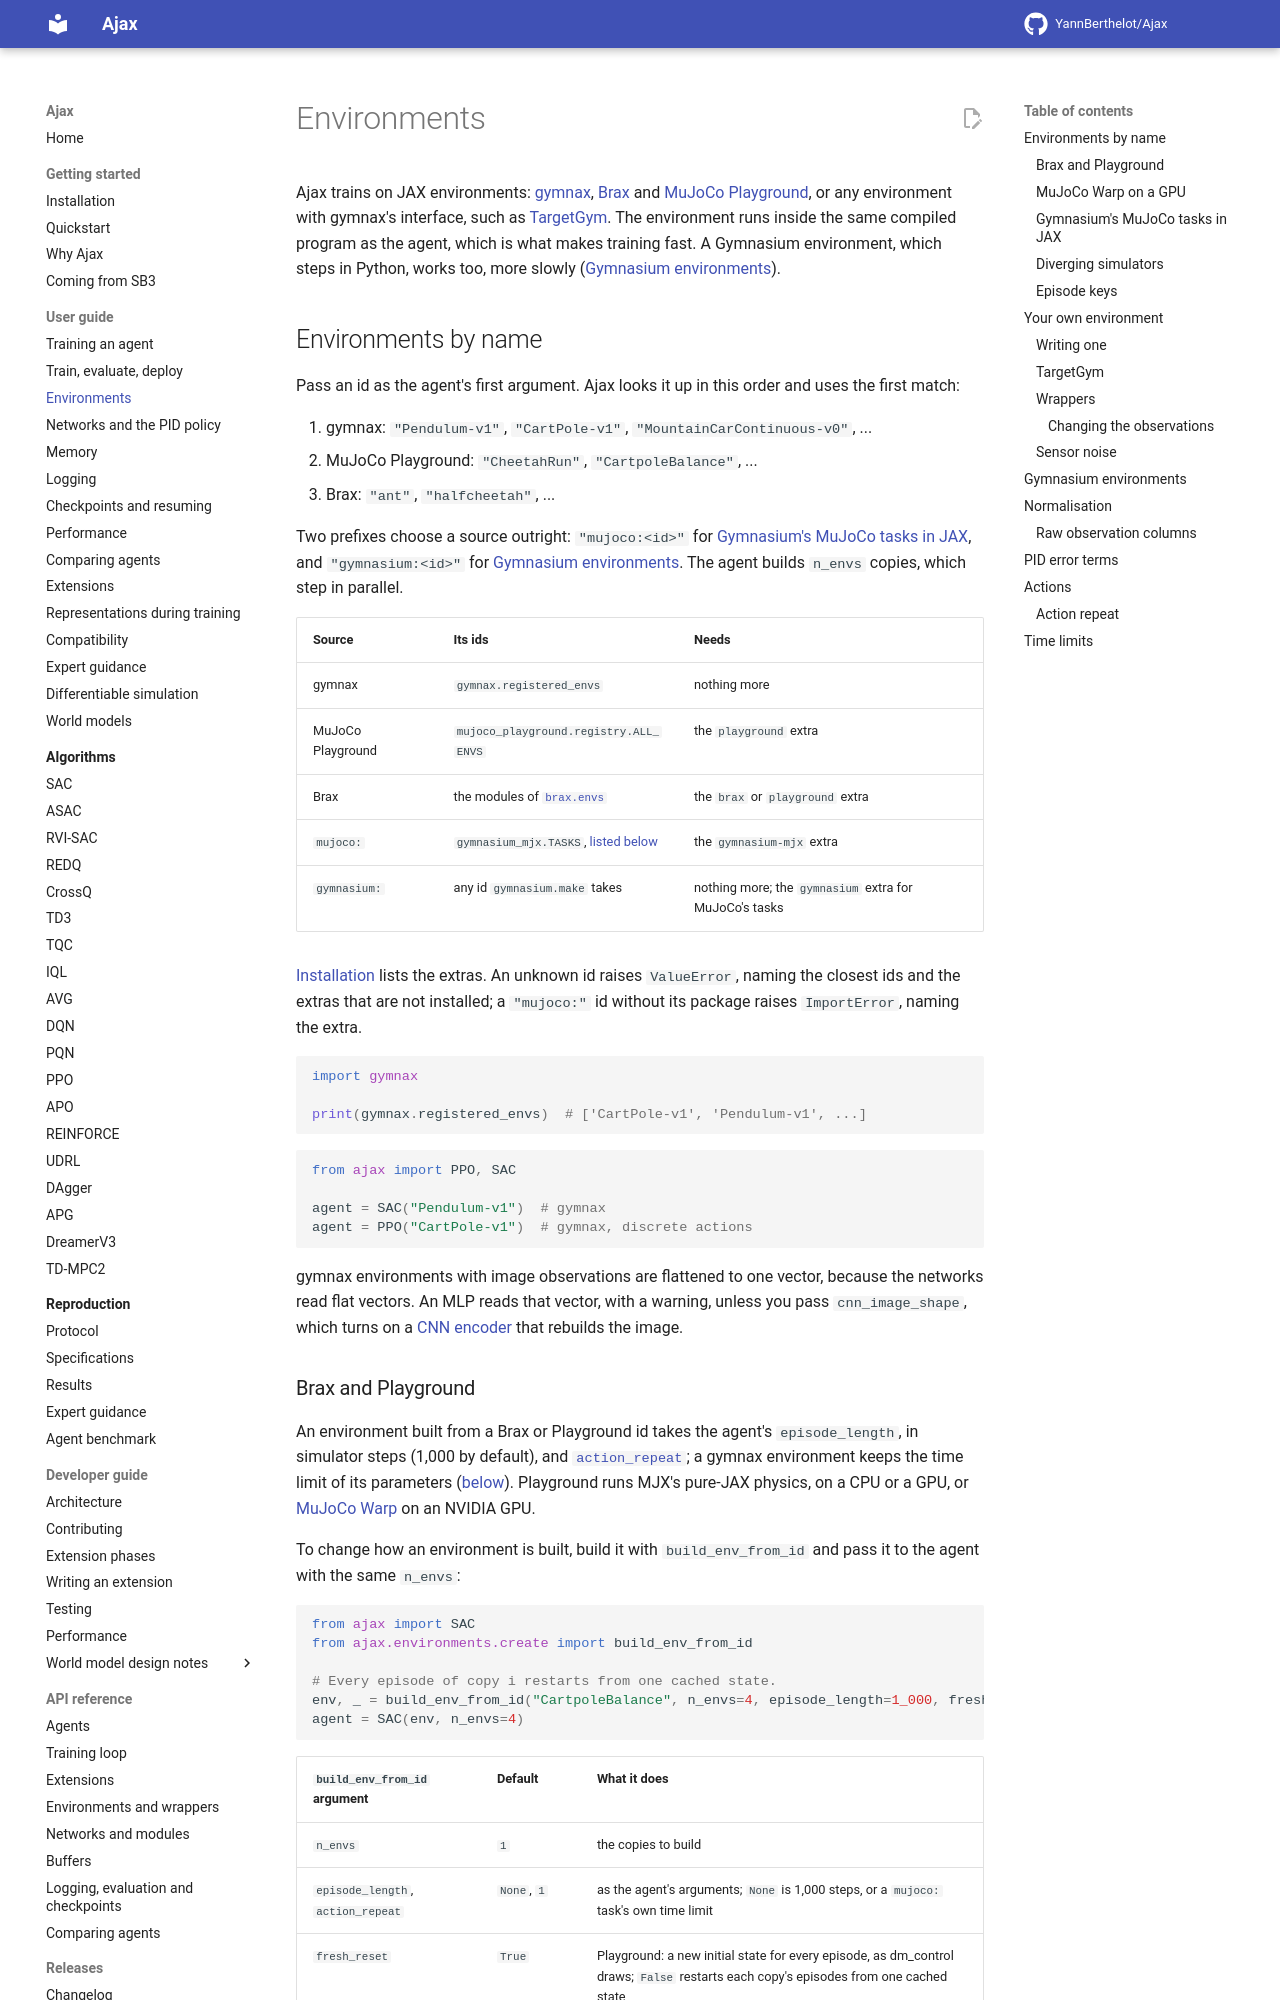

repository: YannBerthelot/Ajax · page: 0.6/guide/environments/index.html · generator: mkdocs

# Environments

Ajax trains on JAX environments: [gymnax](https://github.com/RobertTLange/gymnax),
[Brax](https://github.com/google/brax) and
[MuJoCo Playground](https://github.com/google-deepmind/mujoco_playground), or
any environment with gymnax's interface, such as
[TargetGym](https://github.com/YannBerthelot/TargetGym). The environment
runs inside the same compiled program as the agent, which is what makes
training fast. A Gymnasium environment, which steps in Python, works too,
more slowly ([Gymnasium environments](#gymnasium-environments)).

## Environments by name

Pass an id as the agent's first argument. Ajax looks it up in this order and
uses the first match:

1. gymnax: `"Pendulum-v1"`, `"CartPole-v1"`, `"MountainCarContinuous-v0"`, ...
2. MuJoCo Playground: `"CheetahRun"`, `"CartpoleBalance"`, ...
3. Brax: `"ant"`, `"halfcheetah"`, ...

Two prefixes choose a source outright: `"mujoco:<id>"` for
[Gymnasium's MuJoCo tasks in JAX](#gymnasiums-mujoco-tasks-in-jax), and
`"gymnasium:<id>"` for [Gymnasium environments](#gymnasium-environments).
The agent builds `n_envs` copies, which step in parallel.

| Source | Its ids | Needs |
| --- | --- | --- |
| gymnax | `gymnax.registered_envs` | nothing more |
| MuJoCo Playground | `mujoco_playground.registry.ALL_ENVS` | the `playground` extra |
| Brax | the modules of [`brax.envs`](https://github.com/google/brax/tree/main/brax/envs) | the `brax` or `playground` extra |
| `mujoco:` | `gymnasium_mjx.TASKS`, [listed below](#gymnasiums-mujoco-tasks-in-jax) | the `gymnasium-mjx` extra |
| `gymnasium:` | any id `gymnasium.make` takes | nothing more; the `gymnasium` extra for MuJoCo's tasks |

[Installation](../getting-started/installation.md#extras) lists the extras.
An unknown id raises `ValueError`, naming the closest ids and the extras
that are not installed; a `"mujoco:"` id without its package raises
`ImportError`, naming the extra.

```python
import gymnax

print(gymnax.registered_envs)  # ['CartPole-v1', 'Pendulum-v1', ...]
```

```python
from ajax import PPO, SAC

agent = SAC("Pendulum-v1")  # gymnax
agent = PPO("CartPole-v1")  # gymnax, discrete actions
```

gymnax environments with image observations are flattened to one vector,
because the networks read flat vectors. An MLP reads that vector, with a
warning, unless you pass `cnn_image_shape`, which turns on a
[CNN encoder](networks.md#image-observations) that rebuilds the image.
